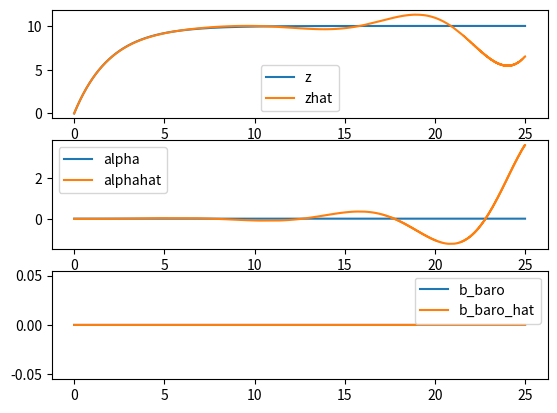

This chart was generated by the following Python code:
import numpy as np
import matplotlib.pyplot as plt
from math import sin
import random
tau = 0.5


def z(t):
    return 10 - 10 * np.exp( -tau * t)

def v(t):
    return -10 * -tau * np.exp( -tau * t)


def a(t):
    return -10 * -tau * -tau * np.exp(-tau * t)


def bbaro(t):
    walk_noise = 0.0
    random_noise = 0.0
    offset = 0.0
    bbaro.bias += walk_noise * (random.random() - 0.5)
    return offset + bbaro.bias + random_noise * (random.random() - 0.5)
bbaro.bias = 0


def alpha_accel(t):
    walk_noise = 0.00
    random_noise = 0.00
    offset = 0.01
    alpha_accel.alpha += walk_noise * (random.random() - 0.5)
    return offset + alpha_accel.alpha + random_noise * (random.random() - 0.5)
alpha_accel.alpha = 0


class Estimator:
    def __init__(self):
        self.alpha = np.zeros([3,1])
        self.qhat = np.zeros([4,1])
        self.qhat[0] = 1

        self.khat = np.array([[0, 0, 1]]).T

        self.g = np.array([[0, 0, 9.88065]]).T

        self.vzI = v(0)
        self.azI = a(0)

        self.bb = 0

        self.zhat = 0
        self.vcomp = 0

        self.kbI = 0.0
        self.kbP = 10.0
        self.ksP = 10.0
        self.kaI = 0.001

        self.vb_prev = 0.0
        self.v_err_prev = 0.0

        self.zb = 0.0

    def propagate(self, dt, acc, baro, sonar, truth):

        got_baro = baro > 0
        got_sonar = sonar > 0
        # Get inertial component of acceleration (rotate to body frame, remove gravity and add bias)
        # Eq 5.12
        azI_t = self.khat.T.dot(acc + self.alpha - self.g)[0,0]

        # Integrate acceleration to velocity
        # Eq 5.12
        self.vzI += dt*(self.azI + azI_t)/2.0
        self.azI = azI_t

        # figure out if sonar is valid
        # Eq 5.13
        zs = sonar

        # calculate barometer measurement
        # Eq 5.14
        zb = baro + self.bb

        # Correct estimated velocity with barometer and sonar data
        # Eq. 5.16
        if got_baro:
            vbaro = (zb - self.zb) / dt
            self.zb = zb
            vb = self.kbP * (self.zhat - self.zb) * dt

            # Integrate Accel bias
            self.alpha += self.kaI * vb
        else:
            vb = 0

        if got_sonar:
            vs = self.ksP * (zs - self.zhat)

            # Integrate barometer bias
            # Eq. 5.15
            self.bb += self.kbI * (zs - self.zb)
            self.alpha += self.kaI * vs
        else:
            vs = 0

        vcomp_t = self.vzI + vb + vs

        # Integrate Velocity
        # Eq. 5.17
        self.zhat += dt * (self.vcomp + vcomp_t) / 2.0
        self.vcomp = vcomp_t

        return self.zhat, self.alpha, self.bb

dt = 0.001

time = np.arange(0, 25, dt)

estimator = Estimator()

zhat = [0 for t in time]
bb = [0 for t in time]
alphahat = np.zeros([3, len(time)])

alpha = np.array([[0.0, 0.0, 0.0]]).T

baro_bias = [bbaro(t) for t in time]
acc_bias = [alpha_accel(t) for t in time]

for i, t in enumerate(time):
    acc = a(t)
    vel = v(t)
    alt = z(t)

    imu = np.array([[0, 0, acc]]).T + estimator.g - acc_bias[i]

    baro = 0
    if i % int(1000 / 160) == 0:
        baro = alt - baro_bias[i]

    sonar = 0
    if i % int(1000 / 40) == 0:
        sonar = alt

    estimate, estimated_alpha, estimated_bb = estimator.propagate(dt, imu, baro, sonar, z(t))
    zhat[i] = estimate
    bb[i] = estimated_bb
    alphahat[:, i] = estimated_alpha.T

plt.figure(1)
ax1 = plt.subplot(3, 1, 1)
plt.plot(time, [z(t) for t in time], label="z")
plt.plot(time, zhat, label="zhat")
plt.legend()
plt.subplot(3, 1, 2, sharex=ax1)
plt.plot(time, acc_bias, label="alpha")
plt.plot(time, alphahat[2, :], label="alphahat")
plt.legend()
plt.subplot(3, 1, 3, sharex=ax1)
plt.plot(time, baro_bias, label="b_baro")
plt.plot(time, bb, label="b_baro_hat")
plt.legend()
plt.show()

debug = 1




